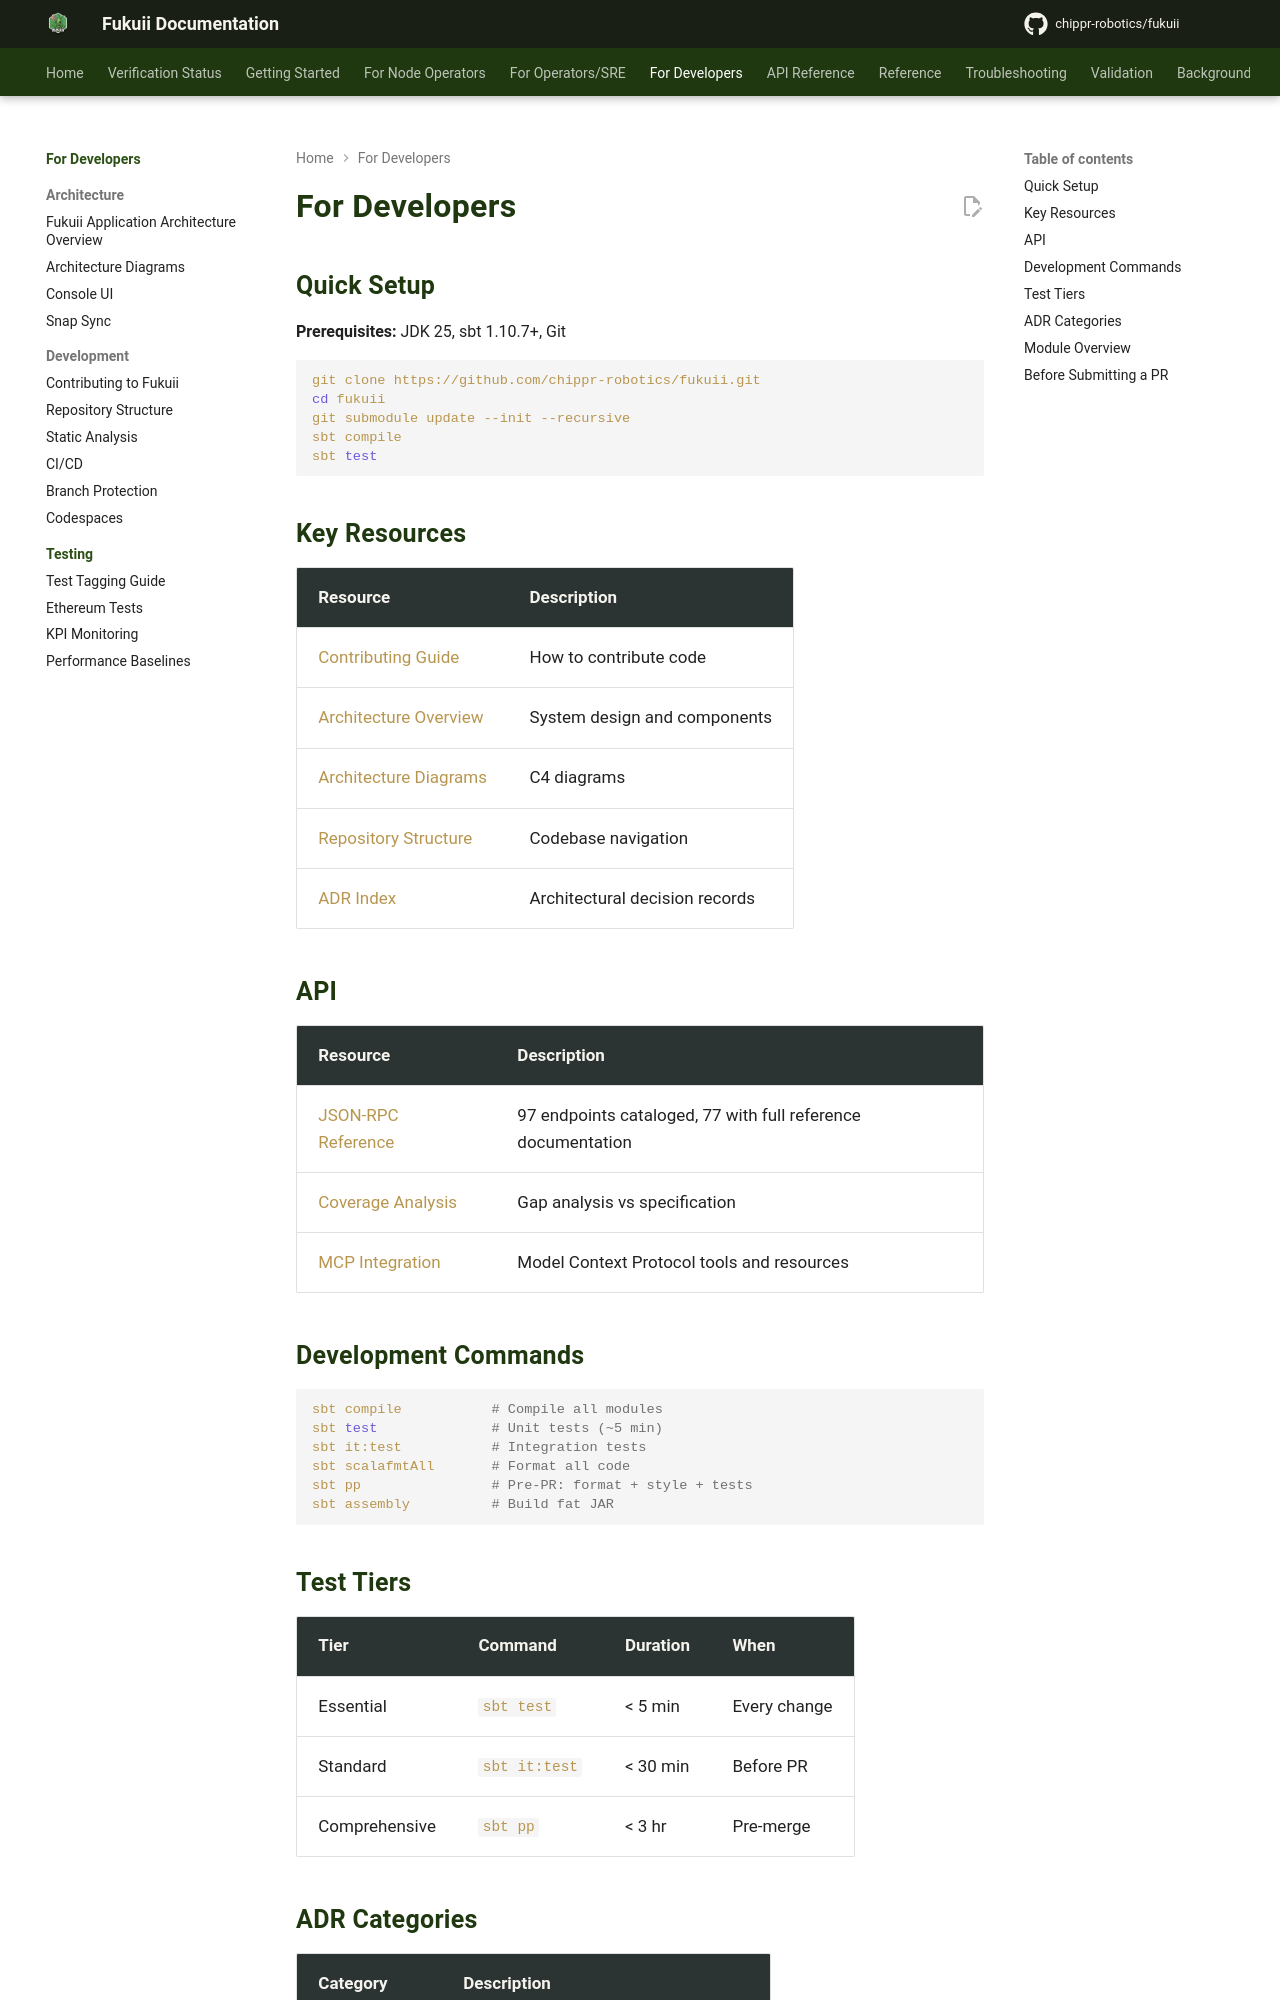

repository: chippr-robotics/fukuii · page: pr-preview/pr-1490/for-developers/index.html · generator: mkdocs

# For Developers

## Quick Setup

**Prerequisites:** JDK 25, sbt 1.13.0+, Git

```bash
git clone https://github.com/chippr-robotics/fukuii.git
cd fukuii
git submodule update --init --recursive
sbt compile-all
sbt "testOnly *Foo*"
```

## Key Resources

| Resource | Description |
|----------|-------------|
| [Contributing Guide](../development/contributing.md) | How to contribute code |
| [Architecture Overview](../architecture/architecture-overview.md) | System design and components |
| [Architecture Diagrams](../architecture/ARCHITECTURE_DIAGRAMS.md) | C4 diagrams |
| [Repository Structure](../development/REPOSITORY_STRUCTURE.md) | Codebase navigation |
| [ADR Index](../adr/README.md) | Architectural decision records |

## API

| Resource | Description |
|----------|-------------|
| [JSON-RPC Reference](../api/JSON_RPC_API_REFERENCE.md) | 97 endpoints cataloged, 77 with full reference documentation |
| [Coverage Analysis](../api/JSON_RPC_COVERAGE_ANALYSIS.md) | Gap analysis vs specification |
| [MCP Integration](../MCP.md) | Model Context Protocol tools and resources |

## Development Commands

```bash
sbt compile-all       # Compile every module and its test sources (after every change)
sbt "testOnly *Foo*"  # One test class, in seconds
sbt formatAll         # scalafix + scalafmt on every module (rewrites files)
sbt formatCheck       # The read-only check CI runs
sbt pp                # Pre-PR gate: compile-all, scalafmt, rlp tests, testQuick, IntegrationTest
sbt dist              # Build the distribution zip under target/universal/
sbt assembly          # Build the standalone JAR
```
